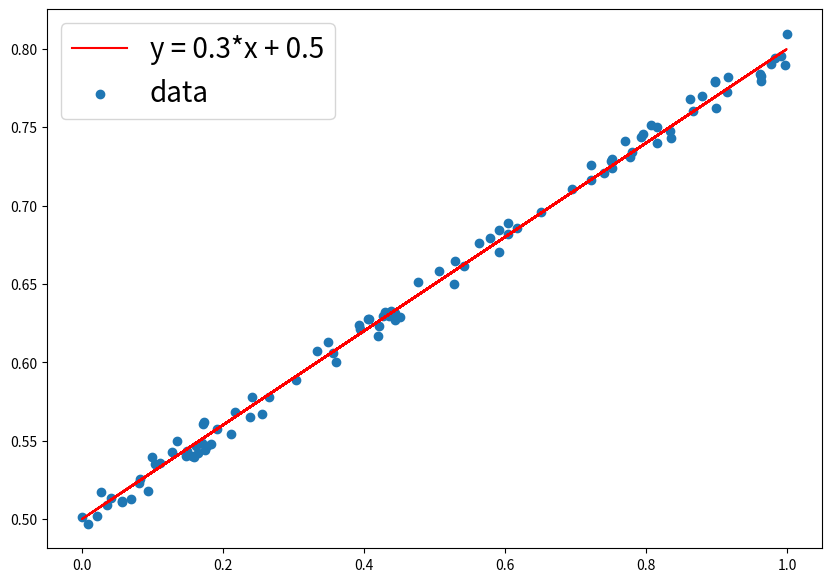
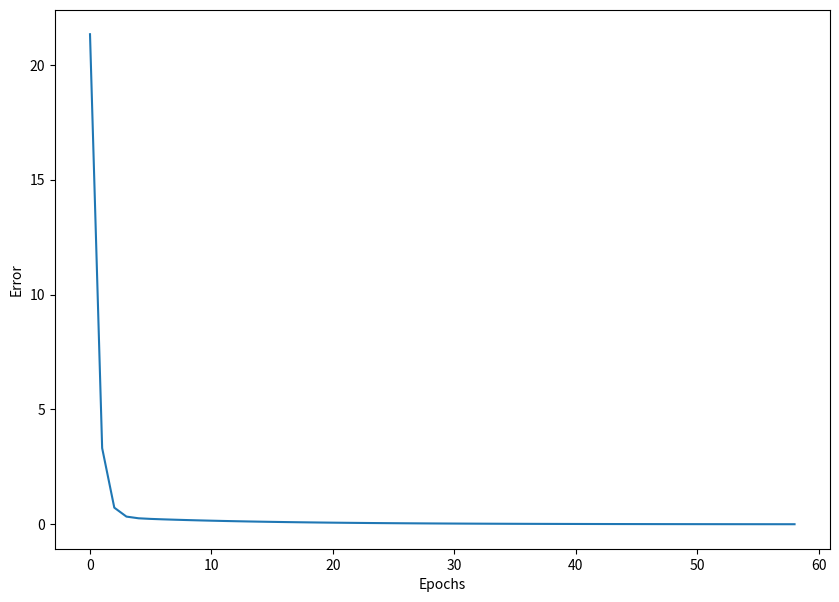

These charts were generated, in order, by the following Python code:
import numpy as np
import matplotlib.pyplot as plt

# 샘플에 활용할 데이터 셋 만들기


def make_linear(w=0.5, b=0.8, size=50, noise=1.0):
    x = np.random.rand(size)
    y = w * x + b
    noise = np.random.uniform(-abs(noise), abs(noise), size=y.shape)
    yy = y + noise
    plt.figure(figsize=(10, 7))
    plt.plot(x, y, color='r', label=f'y = {w}*x + {b}')
    plt.scatter(x, yy, label='data')
    plt.legend(fontsize=20)
    plt.show()
    print(f'w: {w}, b: {b}')
    return x, yy


x, y = make_linear(w=0.3, b=0.5, size=100, noise=0.01)

# 최대 반복 횟수
num_epoch = 1000

# 학습율 (learning_rate)
learning_rate = 0.005

# 에러 기록
errors = []

# random 한 값으로 w, b를 초기화 합니다.
w = np.random.uniform(low=0.0, high=1.0)
b = np.random.uniform(low=0.0, high=1.0)

for epoch in range(num_epoch):
    # Hypothesis 정의
    y_hat = w * x + b

    # Loss Function 정의
    error = 0.5*((y_hat - y) ** 2).sum()
    if error < 0.005:
        break
    # Gradient 미분 계산
    w = w - learning_rate * ((y_hat - y) * x).sum()
    b = b - learning_rate * (y_hat - y).sum()

    errors.append(error)

    if epoch % 5 == 0:
        print("{0:2} w = {1:.5f}, b = {2:.5f} error = {3:.5f}".format(
            epoch, w, b, error))

print("----" * 15)
print("{0:2} w = {1:.1f}, b = {2:.1f} error = {3:.5f}".format(epoch, w, b, error))

plt.figure(figsize=(10, 7))
plt.plot(errors)
plt.xlabel('Epochs')
plt.ylabel('Error')
plt.show()
